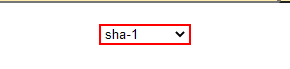
Task: Robotic Enterprise Framework
Workflow: ShaOneOnline_DoTheHash

Step 1: select [in_HashMethod] in the drop-down

Step 2: click on the text box (no picture)

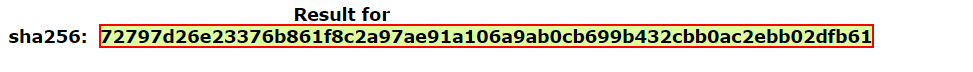
Step 3: get-text from the element
